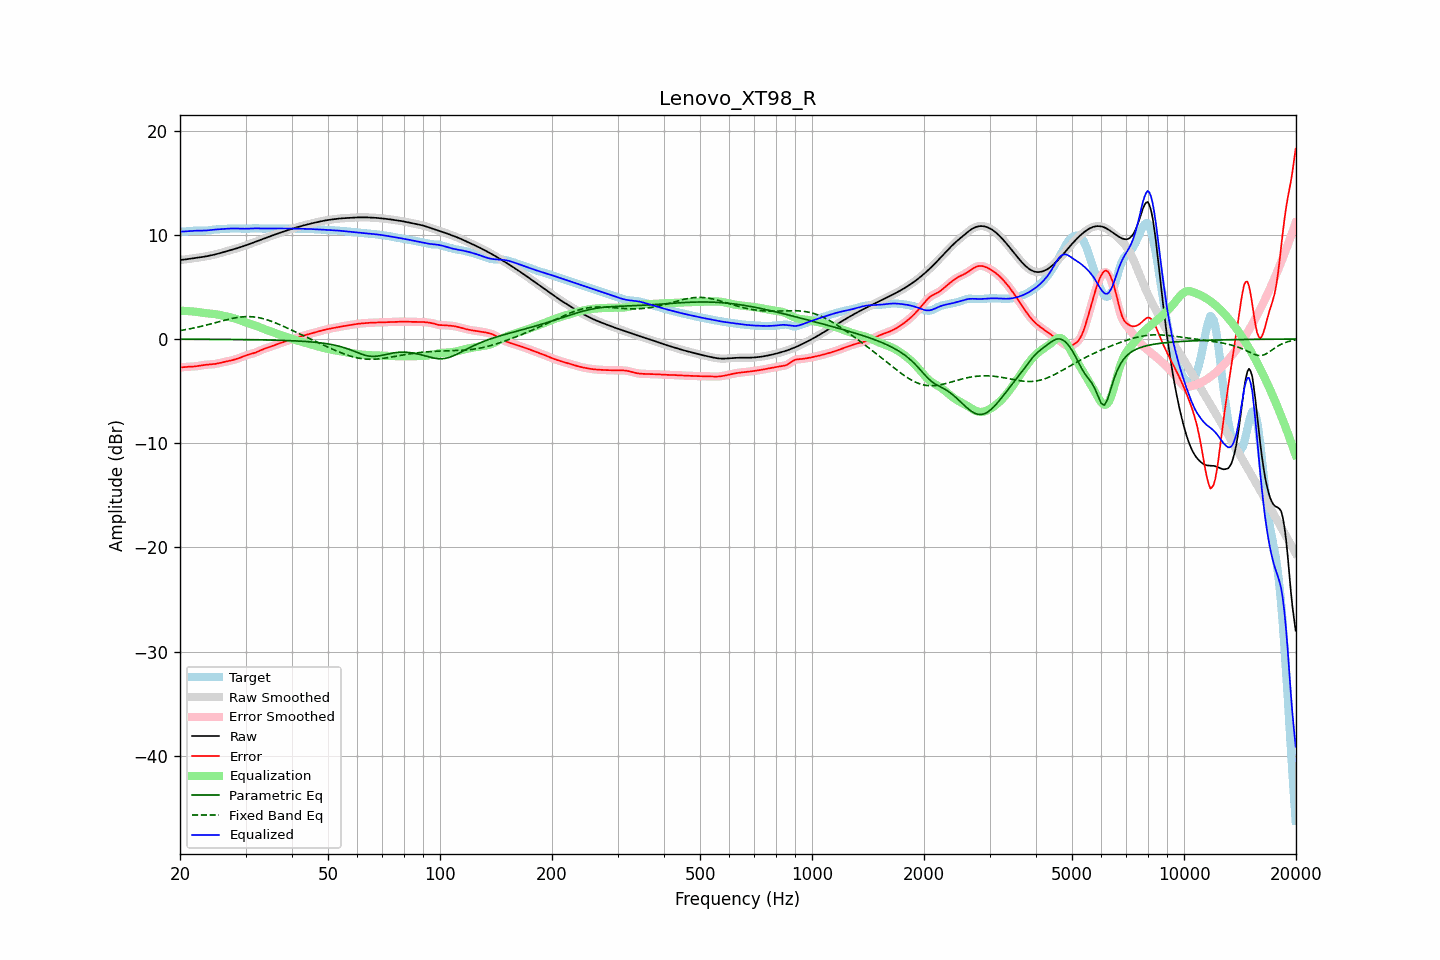

The file beside this chart, header and first rows:
frequency, raw, error, smoothed, error_smoothed, equalization, parametric_eq, fixed_band_eq, equalized_raw, equalized_smoothed, target
20.00, 7.58, -2.73, 7.58, -2.73, 2.71, -0.02, 0.81, 10.30, 10.30, 10.31
20.20, 7.60, -2.71, 7.60, -2.71, 2.71, -0.02, 0.84, 10.31, 10.31, 10.31
20.40, 7.61, -2.70, 7.61, -2.70, 2.70, -0.02, 0.86, 10.32, 10.32, 10.31
20.61, 7.63, -2.69, 7.63, -2.69, 2.70, -0.02, 0.89, 10.33, 10.33, 10.32
20.81, 7.65, -2.68, 7.65, -2.68, 2.69, -0.02, 0.92, 10.34, 10.34, 10.33
21.02, 7.67, -2.67, 7.67, -2.67, 2.68, -0.02, 0.95, 10.35, 10.35, 10.34
21.23, 7.70, -2.66, 7.69, -2.66, 2.67, -0.02, 0.97, 10.36, 10.36, 10.36
21.44, 7.72, -2.66, 7.72, -2.66, 2.65, -0.02, 1.01, 10.37, 10.37, 10.37
21.66, 7.74, -2.65, 7.74, -2.65, 2.64, -0.02, 1.04, 10.38, 10.38, 10.39
21.87, 7.76, -2.64, 7.76, -2.64, 2.63, -0.02, 1.07, 10.39, 10.39, 10.40
22.09, 7.78, -2.62, 7.78, -2.62, 2.61, -0.03, 1.10, 10.39, 10.39, 10.40
22.31, 7.81, -2.60, 7.81, -2.60, 2.59, -0.03, 1.14, 10.40, 10.40, 10.40
22.54, 7.83, -2.57, 7.83, -2.57, 2.57, -0.03, 1.17, 10.40, 10.40, 10.40
22.76, 7.85, -2.54, 7.85, -2.54, 2.54, -0.03, 1.21, 10.40, 10.40, 10.39
22.99, 7.87, -2.51, 7.87, -2.52, 2.52, -0.03, 1.24, 10.40, 10.40, 10.39
23.22, 7.90, -2.49, 7.90, -2.49, 2.50, -0.03, 1.28, 10.40, 10.40, 10.39
23.45, 7.93, -2.47, 7.93, -2.47, 2.48, -0.03, 1.32, 10.41, 10.41, 10.40
23.69, 7.95, -2.46, 7.95, -2.46, 2.47, -0.03, 1.36, 10.42, 10.42, 10.42
23.92, 7.98, -2.45, 7.98, -2.45, 2.45, -0.03, 1.40, 10.44, 10.44, 10.44
24.16, 8.02, -2.44, 8.02, -2.44, 2.44, -0.03, 1.44, 10.45, 10.45, 10.46
24.40, 8.05, -2.43, 8.05, -2.43, 2.42, -0.03, 1.48, 10.47, 10.47, 10.48
24.65, 8.09, -2.41, 8.09, -2.41, 2.40, -0.03, 1.52, 10.49, 10.49, 10.50
24.89, 8.12, -2.39, 8.12, -2.39, 2.38, -0.04, 1.56, 10.51, 10.51, 10.51
25.14, 8.16, -2.36, 8.16, -2.36, 2.36, -0.04, 1.61, 10.52, 10.52, 10.52
25.39, 8.20, -2.33, 8.20, -2.33, 2.33, -0.04, 1.65, 10.53, 10.53, 10.53
25.65, 8.24, -2.29, 8.24, -2.29, 2.30, -0.04, 1.69, 10.54, 10.54, 10.54
25.91, 8.29, -2.26, 8.29, -2.26, 2.26, -0.04, 1.73, 10.55, 10.55, 10.55
26.16, 8.33, -2.22, 8.33, -2.23, 2.23, -0.04, 1.77, 10.56, 10.56, 10.56
26.43, 8.38, -2.19, 8.38, -2.19, 2.20, -0.04, 1.81, 10.57, 10.57, 10.57
26.69, 8.42, -2.16, 8.42, -2.16, 2.16, -0.04, 1.85, 10.58, 10.58, 10.58
26.96, 8.46, -2.13, 8.46, -2.13, 2.13, -0.04, 1.89, 10.59, 10.59, 10.59
27.23, 8.51, -2.09, 8.51, -2.09, 2.09, -0.05, 1.92, 10.60, 10.60, 10.60
27.50, 8.55, -2.05, 8.55, -2.05, 2.05, -0.05, 1.96, 10.61, 10.61, 10.61
27.77, 8.60, -2.01, 8.60, -2.01, 2.01, -0.05, 1.99, 10.61, 10.61, 10.61
28.05, 8.64, -1.97, 8.64, -1.97, 1.97, -0.05, 2.02, 10.61, 10.61, 10.61
28.33, 8.69, -1.92, 8.69, -1.92, 1.92, -0.05, 2.05, 10.61, 10.61, 10.61
28.62, 8.73, -1.87, 8.73, -1.87, 1.87, -0.05, 2.07, 10.60, 10.60, 10.61
28.90, 8.78, -1.82, 8.78, -1.82, 1.81, -0.05, 2.09, 10.60, 10.60, 10.60
29.19, 8.83, -1.76, 8.83, -1.76, 1.76, -0.06, 2.11, 10.59, 10.59, 10.59
29.48, 8.88, -1.70, 8.88, -1.70, 1.70, -0.06, 2.13, 10.58, 10.58, 10.58
29.78, 8.94, -1.64, 8.94, -1.64, 1.64, -0.06, 2.14, 10.58, 10.58, 10.57
30.08, 8.99, -1.58, 8.99, -1.58, 1.59, -0.06, 2.15, 10.58, 10.58, 10.57
30.38, 9.05, -1.53, 9.05, -1.53, 1.54, -0.06, 2.15, 10.59, 10.59, 10.57
30.68, 9.10, -1.48, 9.10, -1.48, 1.49, -0.07, 2.15, 10.59, 10.59, 10.58
30.99, 9.16, -1.44, 9.16, -1.44, 1.44, -0.07, 2.14, 10.60, 10.60, 10.60
31.30, 9.22, -1.40, 9.22, -1.40, 1.39, -0.07, 2.13, 10.61, 10.61, 10.62
31.61, 9.27, -1.36, 9.27, -1.36, 1.34, -0.07, 2.12, 10.61, 10.61, 10.63
31.93, 9.33, -1.30, 9.33, -1.30, 1.29, -0.07, 2.10, 10.62, 10.62, 10.63
32.24, 9.39, -1.24, 9.39, -1.24, 1.23, -0.08, 2.08, 10.62, 10.62, 10.63
32.57, 9.45, -1.17, 9.45, -1.17, 1.17, -0.08, 2.05, 10.61, 10.61, 10.62
32.89, 9.51, -1.10, 9.51, -1.10, 1.10, -0.08, 2.02, 10.61, 10.61, 10.60
33.22, 9.57, -1.03, 9.57, -1.03, 1.04, -0.08, 1.98, 10.61, 10.61, 10.59
33.55, 9.62, -0.97, 9.62, -0.97, 0.98, -0.09, 1.94, 10.60, 10.60, 10.59
33.89, 9.68, -0.91, 9.68, -0.91, 0.92, -0.09, 1.90, 10.60, 10.60, 10.59
34.23, 9.74, -0.86, 9.74, -0.86, 0.86, -0.09, 1.85, 10.60, 10.60, 10.60
34.57, 9.80, -0.81, 9.80, -0.81, 0.80, -0.10, 1.80, 10.60, 10.60, 10.61
34.92, 9.86, -0.75, 9.86, -0.75, 0.75, -0.10, 1.75, 10.60, 10.60, 10.61
35.27, 9.91, -0.70, 9.91, -0.70, 0.69, -0.10, 1.69, 10.60, 10.60, 10.61
35.62, 9.97, -0.64, 9.97, -0.64, 0.64, -0.11, 1.63, 10.60, 10.60, 10.61
35.97, 10.02, -0.58, 10.02, -0.58, 0.58, -0.11, 1.57, 10.60, 10.60, 10.60
... 635 more rows
